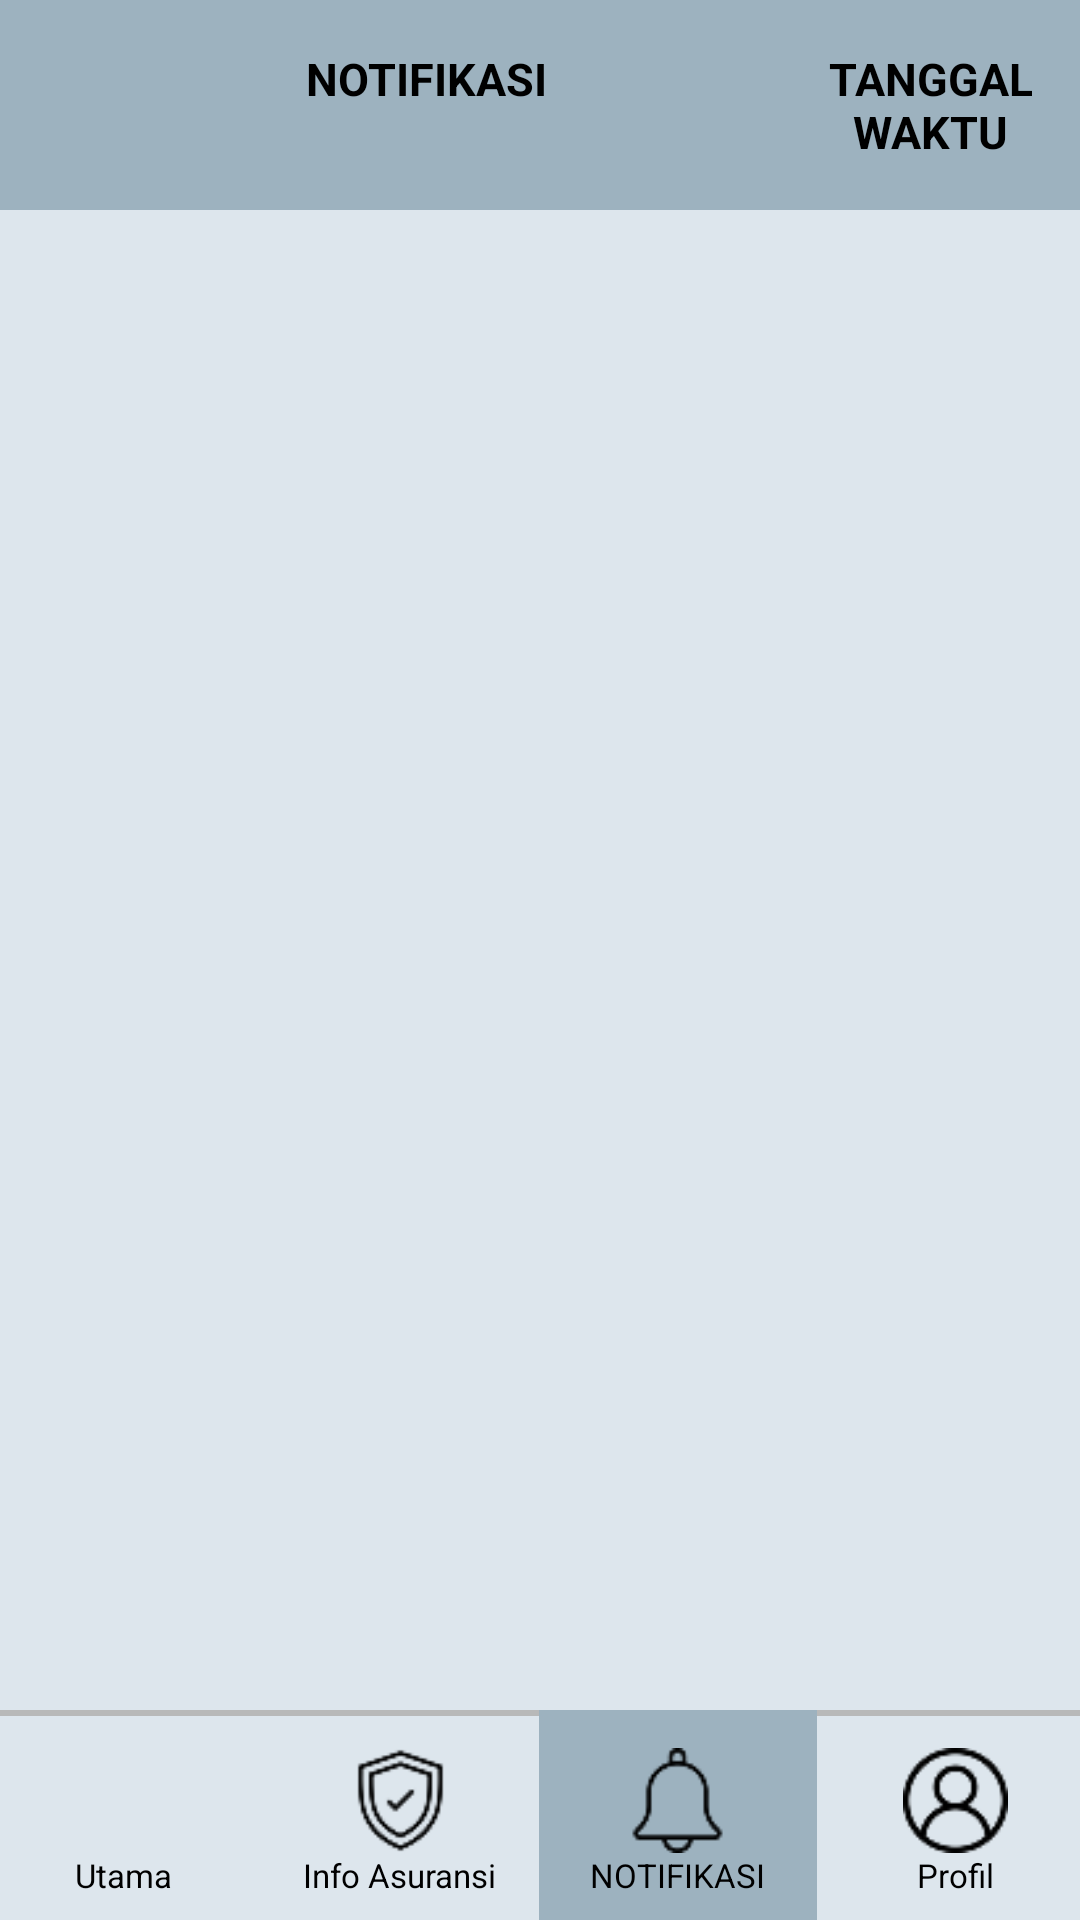

This screen was rendered from an Android layout file. Write that file and the resources it references.
<!-- AndroidManifest.xml: application theme Theme.Skripsi -->
<!-- res/layout/activity_notification_nasabah.xml -->
<?xml version="1.0" encoding="utf-8"?>
<RelativeLayout xmlns:android="http://schemas.android.com/apk/res/android"
    xmlns:app="http://schemas.android.com/apk/res-auto"
    xmlns:tools="http://schemas.android.com/tools"
    android:id="@+id/main"
    android:layout_width="match_parent"
    android:layout_height="match_parent"
    tools:context=".NotificationNasabah"
    android:background="#DDE6ED">

    
    <RelativeLayout
        android:id="@+id/header_notifikasi"
        android:layout_width="match_parent"
        android:layout_height="wrap_content"
        android:padding="16dp"
        android:background="#9DB2BF"
        android:layout_alignParentTop="true">
        <LinearLayout
            android:layout_width="match_parent"
            android:layout_height="wrap_content"
            android:orientation="horizontal">
            <TextView
                android:id="@+id/notifikasi"
                android:layout_width="wrap_content"
                android:layout_height="match_parent"
                android:text="@string/notifikasi"
                android:textColor="@color/black"
                android:textSize="15sp"
                android:textStyle="bold"
                android:layout_alignParentStart="true"
                android:layout_marginEnd="8dp"
                android:layout_weight="1"
                android:textAlignment="center"
                />
            <TextView
                android:id="@+id/waktu"
                android:layout_width="wrap_content"
                android:layout_height="wrap_content"
                android:text="@string/waktu"
                android:textColor="@color/black"
                android:textSize="15sp"
                android:textStyle="bold"
                android:layout_alignParentEnd="true"
                android:textAlignment="center"
                />
        </LinearLayout>
    </RelativeLayout>

    
    <LinearLayout
        android:layout_below="@id/header_notifikasi"
        android:layout_width="match_parent"
        android:layout_height="wrap_content"
        android:orientation="vertical"
        android:paddingHorizontal="16dp"
        android:paddingTop="12dp"
        android:paddingBottom="12dp">
























        





        <androidx.recyclerview.widget.RecyclerView
            android:id="@+id/rvView"
            android:layout_width="match_parent"
            android:layout_height="wrap_content"
            android:paddingTop="8dp"
            />

    </LinearLayout>




    
    <RelativeLayout
        android:layout_width="match_parent"
        android:layout_height="70dp"
        android:layout_alignParentBottom="true"
        android:gravity="center"
        android:background="@drawable/footer"
        >


        <LinearLayout
            android:layout_width="match_parent"
            android:layout_height="match_parent"
            android:orientation="horizontal"
            >

            <LinearLayout
                android:layout_width="0dp"
                android:layout_height="match_parent"
                android:gravity="center"
                android:orientation="vertical"
                android:layout_weight="1">

                <androidx.appcompat.widget.AppCompatButton
                    android:layout_width="35dp"
                    android:layout_height="35dp"
                    android:background="@drawable/home"
                    android:id="@+id/btnHome"
                    />

                <TextView
                    android:layout_width="wrap_content"
                    android:layout_height="wrap_content"
                    android:text="@string/utama"
                    android:textSize="11dp"
                    android:textColor="@color/black"
                    />
            </LinearLayout>

            <LinearLayout
                android:layout_width="0dp"
                android:layout_height="match_parent"
                android:gravity="center"
                android:orientation="vertical"
                android:layout_weight="1">

                <androidx.appcompat.widget.AppCompatButton
                    android:layout_width="35dp"
                    android:layout_height="35dp"
                    android:background="@drawable/info"
                    android:id="@+id/btnInfo"
                    />

                <TextView
                    android:layout_width="wrap_content"
                    android:layout_height="wrap_content"
                    android:text="@string/info_asuransi"
                    android:textSize="11dp"
                    android:textColor="@color/black"
                    />
            </LinearLayout>

            <LinearLayout
                android:layout_width="0dp"
                android:layout_height="match_parent"
                android:gravity="center"
                android:orientation="vertical"
                android:layout_weight="1"
                android:background="#9DB2BF">

                <androidx.appcompat.widget.AppCompatButton
                    android:layout_width="35dp"
                    android:layout_height="35dp"
                    android:background="@drawable/notifikasi"
                    android:id="@+id/btnNotifikasi"
                    />

                <TextView
                    android:layout_width="wrap_content"
                    android:layout_height="wrap_content"
                    android:text="@string/notifikasi"
                    android:textSize="11dp"
                    android:textColor="@color/black"
                    />
            </LinearLayout>


            <LinearLayout
                android:layout_width="0dp"
                android:layout_height="match_parent"
                android:baselineAligned="false"
                android:gravity="center"
                android:orientation="vertical"
                android:layout_weight="1">

                <androidx.appcompat.widget.AppCompatButton
                    android:layout_width="35dp"
                    android:layout_height="35dp"
                    android:background="@drawable/profile"
                    android:id="@+id/btnProfile"
                    />

                <TextView
                    android:layout_width="wrap_content"
                    android:layout_height="wrap_content"
                    android:text="@string/profil"
                    android:textSize="11dp"
                    android:textColor="@color/black"
                    />
            </LinearLayout>
        </LinearLayout>
    </RelativeLayout>
</RelativeLayout>
<!-- resources referenced by this layout -->
<resources>
  <color name="black">#FF000000</color>
  <!-- drawable footer (drawable) -->
  <?xml version="1.0" encoding="utf-8"?>
  <inset xmlns:android="http://schemas.android.com/apk/res/android"
      android:insetRight="-5dp"
      android:insetBottom="-5dp"
      android:insetLeft="-5dp">
  
      <shape android:shape="rectangle" android:thickness="2dp" >
          <stroke
              android:width="2dp"
              android:color="#b8b9b9" />
          <solid android:color="#DDE6ED" />
      </shape>
  </inset>
  <!-- drawable info: png bitmap (drawable, 1216 bytes) -->
  <!-- drawable notifikasi: png bitmap (drawable, 754 bytes) -->
  <!-- drawable profile: png bitmap (drawable, 1238 bytes) -->
  <string name="info_asuransi">Info Asuransi</string>
  <string name="notifikasi">NOTIFIKASI</string>
  <string name="profil">Profil</string>
  <string name="utama">Utama</string>
  <string name="waktu">TANGGAL\nWAKTU</string>
</resources>
